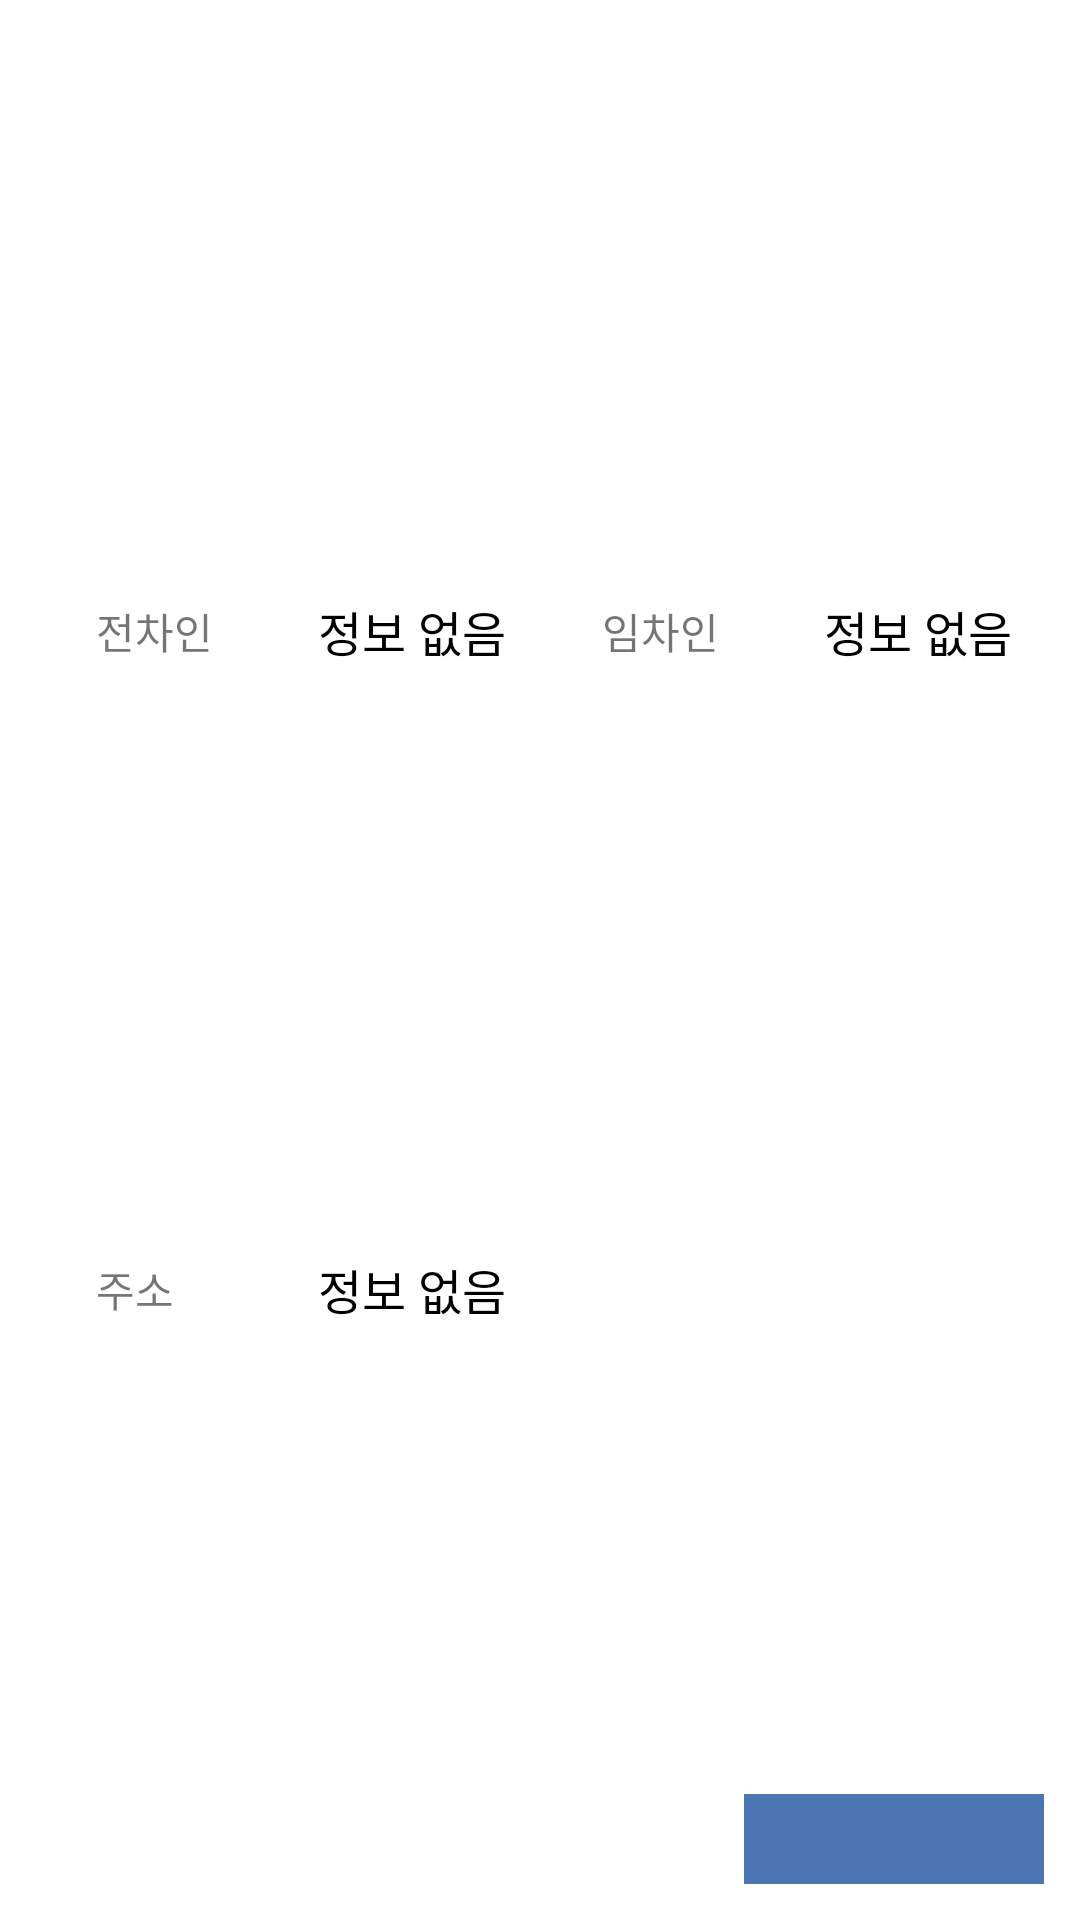

Reconstruct the res/layout file that produces this screen, plus the resources it refers to.
<!-- AndroidManifest.xml: application theme Theme.Hyu_dongzi -->
<!-- res/layout/contract_item.xml -->
<?xml version="1.0" encoding="utf-8"?>
<androidx.constraintlayout.widget.ConstraintLayout xmlns:android="http://schemas.android.com/apk/res/android"
    xmlns:app="http://schemas.android.com/apk/res-auto"
    xmlns:tools="http://schemas.android.com/tools"
    android:layout_width="match_parent"
    android:layout_height="100dp">


    <TextView
        android:id="@+id/tv_sellerName"
        android:layout_width="wrap_content"
        android:layout_height="wrap_content"
        android:layout_marginStart="24dp"
        android:layout_weight="1"
        android:text="정보 없음"
        android:textColor="#000000"
        android:textSize="16sp"
        app:layout_constraintBottom_toBottomOf="@+id/textView10"
        app:layout_constraintStart_toEndOf="@+id/textView10"
        app:layout_constraintTop_toTopOf="@+id/textView10" />

    <TextView
        android:id="@+id/tv_contractAddress"
        android:layout_width="wrap_content"
        android:layout_height="wrap_content"
        android:layout_weight="1"
        android:text="정보 없음"
        android:textColor="#000000"
        android:textSize="16sp"
        app:layout_constraintBottom_toBottomOf="@+id/textView8"
        app:layout_constraintStart_toStartOf="@+id/tv_buyerName"
        app:layout_constraintTop_toTopOf="@+id/textView8" />

    <TextView
        android:id="@+id/tv_buyerName"
        android:layout_width="wrap_content"
        android:layout_height="wrap_content"
        android:layout_marginStart="24dp"
        android:layout_weight="1"
        android:text="정보 없음"
        android:textColor="#000000"
        android:textSize="16sp"
        app:layout_constraintBottom_toBottomOf="@+id/textView7"
        app:layout_constraintStart_toEndOf="@+id/textView7"
        app:layout_constraintTop_toTopOf="@+id/textView7" />

    <TextView
        android:id="@+id/textView7"
        android:layout_width="50dp"
        android:layout_height="wrap_content"
        android:layout_marginStart="32dp"
        android:layout_marginTop="16dp"
        android:text="전차인"
        app:layout_constraintBottom_toTopOf="@+id/textView8"
        app:layout_constraintStart_toStartOf="parent"
        app:layout_constraintTop_toTopOf="parent" />

    <TextView
        android:id="@+id/textView8"
        android:layout_width="50dp"
        android:layout_height="wrap_content"
        android:layout_marginStart="32dp"
        android:layout_marginTop="15dp"
        android:layout_marginBottom="16dp"
        android:text="주소"
        app:layout_constraintBottom_toBottomOf="parent"
        app:layout_constraintStart_toStartOf="parent"
        app:layout_constraintTop_toBottomOf="@+id/textView7" />

    <TextView
        android:id="@+id/textView10"
        android:layout_width="50dp"
        android:layout_height="wrap_content"
        android:layout_marginStart="32dp"
        android:text="임차인"
        app:layout_constraintBottom_toBottomOf="@+id/tv_buyerName"
        app:layout_constraintStart_toEndOf="@+id/tv_buyerName"
        app:layout_constraintTop_toTopOf="@+id/tv_buyerName" />

    <TextView
        android:id="@+id/textView12"
        android:layout_width="100dp"
        android:layout_height="30dp"
        android:layout_marginEnd="12dp"
        android:layout_marginBottom="12dp"
        android:gravity="center"
        android:background="@color/blue_light"
        android:textColor="#fff"
        app:layout_constraintBottom_toBottomOf="parent"
        app:layout_constraintEnd_toEndOf="parent" />
</androidx.constraintlayout.widget.ConstraintLayout>
<!-- resources referenced by this layout -->
<resources>
  <color name="blue_light">#4c75b4</color>
  <style name="Theme.Hyu_dongzi" parent="Theme.MaterialComponents.DayNight.NoActionBar">
          
          <item name="colorPrimary">@color/blue_light</item>
          <item name="colorPrimaryVariant">@color/blue</item>
          <item name="colorOnPrimary">@color/white</item>
          
          <item name="colorSecondary">@color/teal_200</item>
          <item name="colorSecondaryVariant">@color/teal_700</item>
          <item name="colorOnSecondary">@color/black</item>
          
          <item name="android:statusBarColor" tools:targetApi="l">?attr/colorPrimaryVariant</item>
          
      </style>
  <color name="blue">#0e4a84</color>
  <color name="white">#FFFFFFFF</color>
  <color name="teal_200">#4c75b4</color>
  <color name="teal_700">#FF018786</color>
  <color name="black">#FF000000</color>
</resources>
